Labelled photos from "Data", an image-classification folder in Youngjincha/HQCNN_Crack62K. The possible labels are: crack, concrete surface.

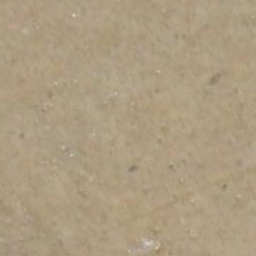
Label: concrete surface

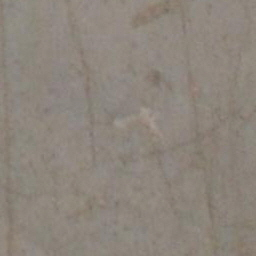
Label: concrete surface

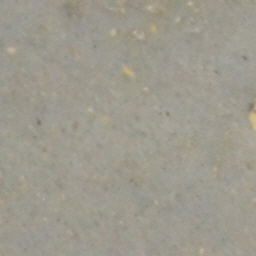
Label: concrete surface

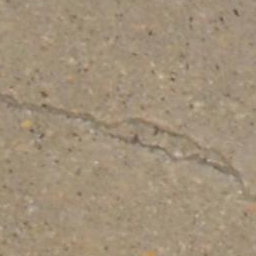
Label: crack

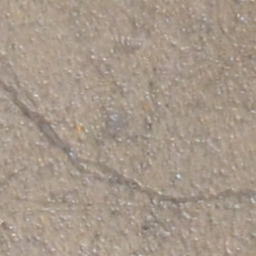
Label: crack

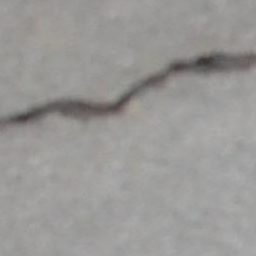
Label: crack
